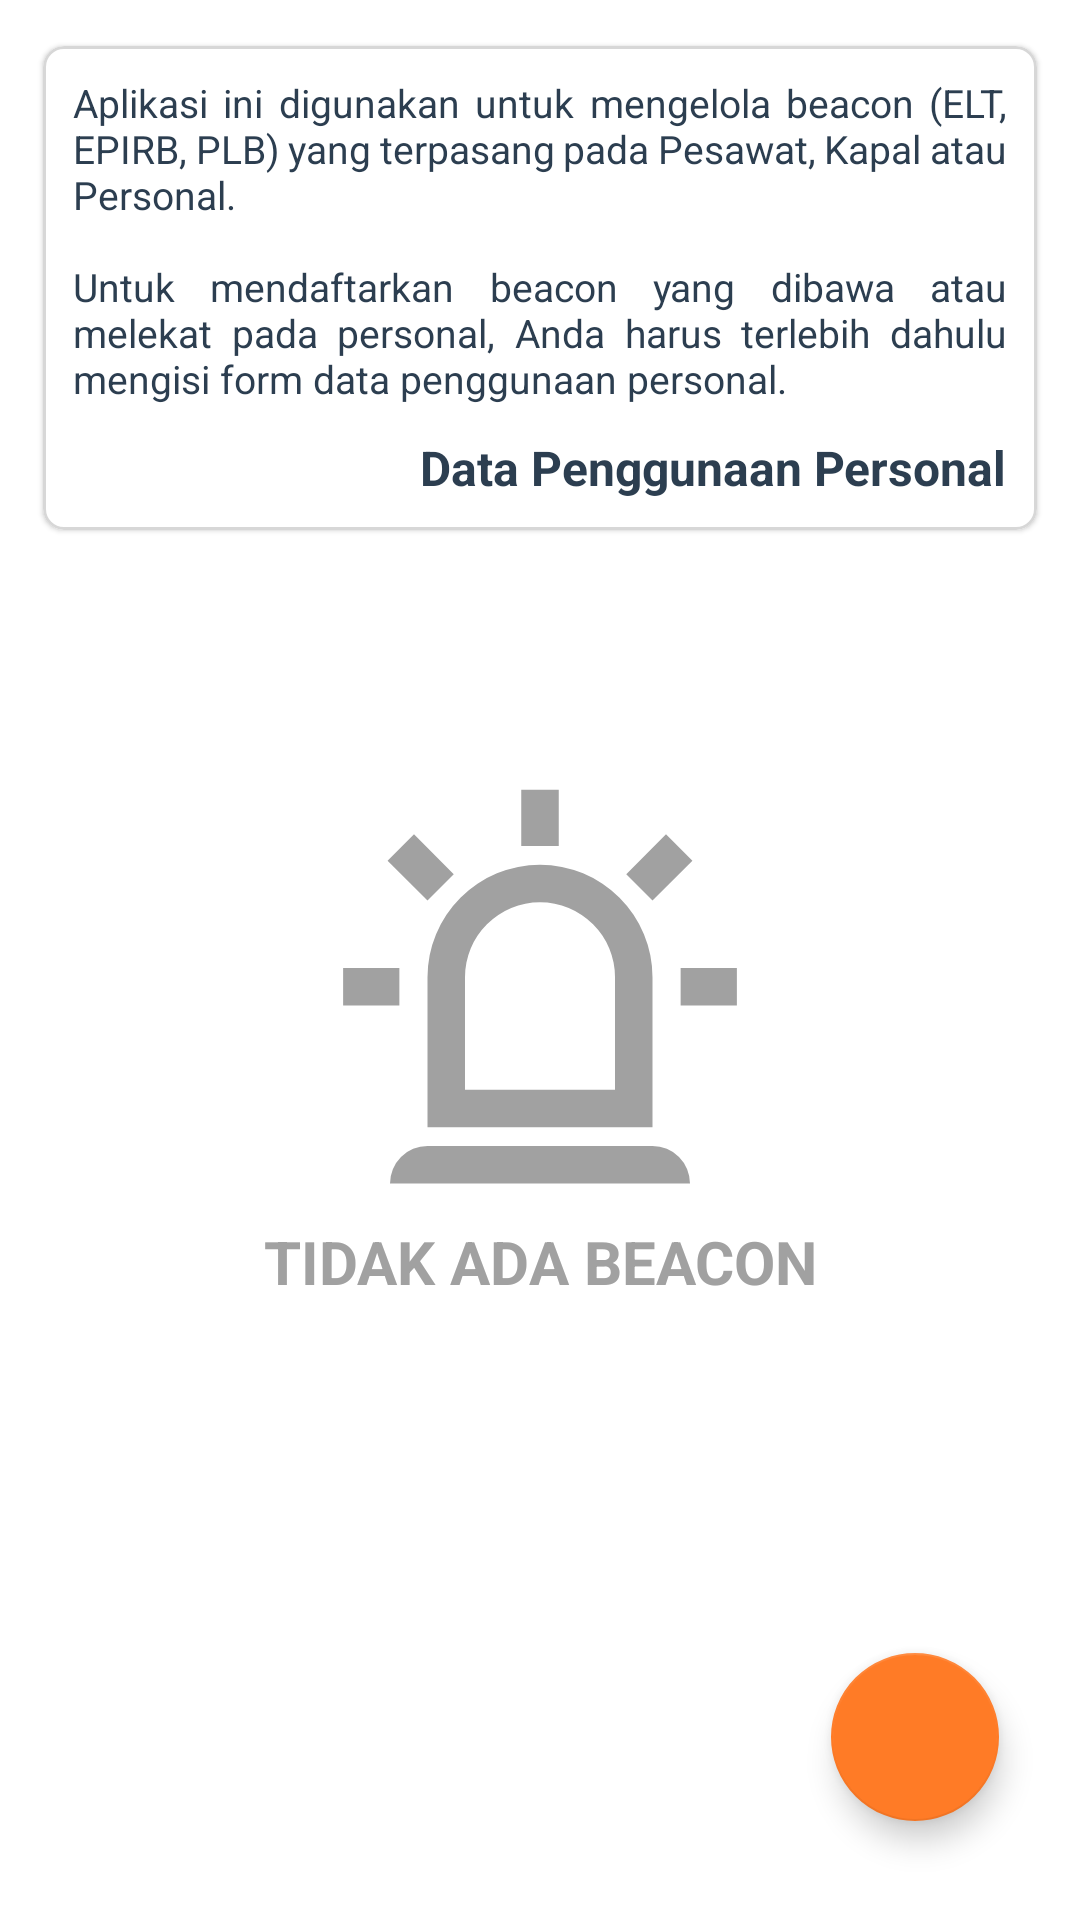

Write the Android layout XML for this screen, with the resource values it uses.
<!-- AndroidManifest.xml: application theme Theme.RegistrasiBeacon -->
<!-- res/layout/fragment_beranda.xml -->
<?xml version="1.0" encoding="utf-8"?>
<RelativeLayout
    xmlns:android="http://schemas.android.com/apk/res/android"
    xmlns:app="http://schemas.android.com/apk/res-auto"
    xmlns:tools="http://schemas.android.com/tools"
    android:layout_width="match_parent"
    android:layout_height="match_parent"
    android:layout_gravity="center"
    android:background="@color/background_white"
    tools:context=".mainmenu.beranda.BerandaFragment">

    <androidx.core.widget.NestedScrollView
        android:layout_width="match_parent"
        android:layout_height="match_parent"
        android:layout_gravity="center">

        <LinearLayout
            android:layout_width="match_parent"
            android:layout_height="wrap_content"
            android:layout_gravity="center_horizontal"
            android:layout_margin="10dp"
            android:orientation="vertical">

            <com.google.android.material.card.MaterialCardView
                android:layout_width="match_parent"
                android:layout_height="wrap_content"
                android:layout_gravity="center"
                app:cardBackgroundColor="@color/background_white"
                app:cardCornerRadius="7dp"
                app:cardPreventCornerOverlap="true"
                app:cardUseCompatPadding="true"
                app:contentPadding="10dp"
                app:strokeColor="@color/border_gray_light"
                app:strokeWidth="1dp">

                <LinearLayout
                    android:layout_width="match_parent"
                    android:layout_height="wrap_content"
                    android:layout_gravity="center"
                    android:orientation="vertical">

                    <TextView
                        android:layout_width="match_parent"
                        android:layout_height="wrap_content"
                        android:layout_gravity="center"
                        android:gravity="start"
                        android:justificationMode="inter_word"
                        android:text="@string/aplikasi_ini_digunakan_untuk_mengelola_beacon_elt_epirb_plb_yang_terpasang_pada_pesawat_kapal_atau_personal_n_nuntuk_mendaftarkan_beacon_yang_dibawa_atau_melekat_pada_personal_anda_harus_terlebih_dahulu_mengisi_form_data_penggunaan_personal"
                        android:textColor="@color/text_navy"
                        android:textSize="13sp"
                        android:textStyle="normal"
                        tools:ignore="UnusedAttribute"/>

                    <TextView
                        android:id="@+id/TVDataPenggunaanPersonal"
                        android:layout_width="wrap_content"
                        android:layout_height="wrap_content"
                        android:layout_gravity="end"
                        android:layout_marginTop="10dp"
                        android:background="?attr/selectableItemBackground"
                        android:gravity="start"
                        android:text="@string/data_penggunaan_personal"
                        android:textColor="@color/text_navy"
                        android:textSize="16sp"
                        android:textStyle="bold"/>

                </LinearLayout>

            </com.google.android.material.card.MaterialCardView>

            <androidx.recyclerview.widget.RecyclerView
                android:id="@+id/RVBeacon"
                android:layout_width="match_parent"
                android:layout_height="match_parent"
                android:layout_gravity="center"
                android:layout_marginTop="15dp"
                android:layout_marginBottom="0dp"
                android:visibility="gone"/>

            <LinearLayout
                android:id="@+id/LLTidakAdaBeacon"
                android:layout_width="match_parent"
                android:layout_height="match_parent"
                android:layout_gravity="center"
                android:background="@android:color/transparent"
                android:gravity="center"
                android:orientation="vertical"
                android:padding="75dp">

                <ImageView
                    android:layout_width="150dp"
                    android:layout_height="150dp"
                    android:layout_gravity="center"
                    android:src="@drawable/icon_beacon"
                    app:tint="@color/icon_gray"
                    tools:ignore="ContentDescription"/>

                <TextView
                    android:layout_width="match_parent"
                    android:layout_height="wrap_content"
                    android:layout_gravity="center"
                    android:gravity="center"
                    android:text="@string/tidak_ada_beacon"
                    android:textAllCaps="true"
                    android:textColor="@color/text_gray"
                    android:textSize="20sp"
                    android:textStyle="bold"/>

            </LinearLayout>

        </LinearLayout>

    </androidx.core.widget.NestedScrollView>

    <com.google.android.material.floatingactionbutton.FloatingActionButton
        android:id="@+id/FABAddBeacon"
        android:layout_width="wrap_content"
        android:layout_height="wrap_content"
        android:layout_alignParentEnd="true"
        android:layout_alignParentBottom="true"
        android:layout_margin="15dp"
        android:src="@drawable/icon_add"
        app:backgroundTint="@color/background_orange"
        app:maxImageSize="50dp"
        app:rippleColor="@color/background_orange_disabled"
        app:tint="@color/icon_white"
        app:useCompatPadding="true"
        tools:ignore="ContentDescription"/>

</RelativeLayout>
<!-- resources referenced by this layout -->
<resources>
  <color name="background_orange">#FFFF7B26</color>
  <color name="background_orange_disabled">#4DFF7B26</color>
  <color name="background_white">#FFFFFFFF</color>
  <color name="border_gray_light">#FFD7D7D7</color>
  <color name="icon_gray">#FFA1A1A1</color>
  <color name="icon_white">#FFFFFFFF</color>
  <color name="text_gray">#FFA1A1A1</color>
  <color name="text_navy">#FF2C3E50</color>
  <!-- drawable icon_beacon (drawable) -->
  <vector xmlns:android="http://schemas.android.com/apk/res/android"
      android:height="24dp"
      android:width="24dp"
      android:viewportWidth="24"
      android:viewportHeight="24">
      <path android:fillColor="#000" android:pathData="M6,6.9L3.87,4.78L5.28,3.37L7.4,5.5L6,6.9M13,1V4H11V1H13M20.13,4.78L18,6.9L16.6,5.5L18.72,3.37L20.13,4.78M4.5,10.5V12.5H1.5V10.5H4.5M19.5,10.5H22.5V12.5H19.5V10.5M6,20H18A2,2 0 0,1 20,22H4A2,2 0 0,1 6,20M12,5A6,6 0 0,1 18,11V19H6V11A6,6 0 0,1 12,5M12,7A4,4 0 0,0 8,11V17H16V11A4,4 0 0,0 12,7Z" />
  </vector>
  <string name="aplikasi_ini_digunakan_untuk_mengelola_beacon_elt_epirb_plb_yang_terpasang_pada_pesawat_kapal_atau_personal_n_nuntuk_mendaftarkan_beacon_yang_dibawa_atau_melekat_pada_personal_anda_harus_terlebih_dahulu_mengisi_form_data_penggunaan_personal">Aplikasi ini digunakan untuk mengelola beacon (ELT, EPIRB, PLB) yang terpasang pada Pesawat, Kapal atau Personal.\n\nUntuk mendaftarkan beacon yang dibawa atau melekat pada personal, Anda harus terlebih dahulu mengisi form data penggunaan personal.</string>
  <string name="data_penggunaan_personal">Data Penggunaan Personal</string>
  <string name="tidak_ada_beacon">Tidak Ada Beacon</string>
  <style name="Theme.RegistrasiBeacon" parent="Theme.MaterialComponents.DayNight.DarkActionBar">
          <item name="android:backgroundDimEnabled">true</item>
          <item name="android:statusBarColor">@color/background_white</item>
          <item name="android:windowBackground">@android:color/transparent</item>
          <item name="android:windowContentTransitions">true</item>
          <item name="android:windowLightStatusBar">true</item>
          <item name="actionBarTheme">@style/actionBarTheme</item>
          <item name="colorAccent">@color/background_orange</item>
          <item name="colorPrimary">@color/background_orange</item>
          <item name="spinnerDropDownItemStyle">@style/spinnerDropDownItemStyleMainMenu</item>
      </style>
  <style name="actionBarTheme">
          <item name="android:background">@color/background_white</item>
          <item name="android:textColorPrimary">@color/text_black</item>
          <item name="colorControlNormal">@color/icon_black</item>
      </style>
  <style name="spinnerDropDownItemStyleMainMenu">
          <item name="android:paddingStart">0dp</item>
          <item name="android:paddingEnd">0dp</item>
          <item name="android:paddingTop">13dp</item>
          <item name="android:paddingBottom">10dp</item>
          <item name="android:textColor">@color/text_black</item>
          <item name="android:textSize">13sp</item>
          <item name="android:textStyle">normal</item>
      </style>
  <color name="text_black">#FF000000</color>
  <color name="icon_black">#FF000000</color>
</resources>
